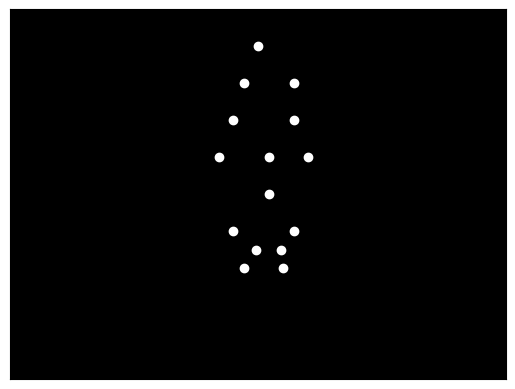

This chart was generated by the following Python code:

import numpy as np
import matplotlib.pyplot as plt
import matplotlib.animation as animation

# Parameters
num_points = 15   # Number of point-lights
duration = 10     # Duration of the animation in seconds
fps = 30          # Frames per second
total_frames = duration * fps

# Initialize figure and axis
fig, ax = plt.subplots()
ax.set_xlim(-10, 10)
ax.set_ylim(-10, 10)
ax.set_facecolor('black')
ax.set_xticks([])
ax.set_yticks([])

# Initial positions of point-lights (15 points)
# Assuming a basic structure for a human body in 2D space
# Adjust positions according to desired joint locations
initial_positions = np.array([
    [0, 8],  # Head
    [-1, 6], [1, 6],  # Shoulders
    [-1, 4], [1, 4],  # Elbows
    [-2, 2], [2, 2],  # Hands
    [0, 2],  # Torso
    [0, 0],  # Hips
    [-1, -2], [1, -2],  # Knees
    [-1, -4], [1, -4],  # Feet
    [-0.5, -3], [0.5, -3],  # Weight position
])

# Create a scatter plot for the point-lights
points, = ax.plot([], [], 'o', color='white')

# Update function for animation
def update(frame):
    angle = frame * (2 * np.pi / total_frames)  # Simulate a rolling effect
    rolling_positions = initial_positions.copy()
    
    # Simple forward rolling motion transformation
    for i in range(rolling_positions.shape[0]):
        x_offset = 0.5 * np.sin(angle + np.pi * (i % 3) / 3)
        y_offset = -0.1 * frame / fps  # Move downwards as if rolling
        rolling_positions[i] += [x_offset, y_offset]
    
    points.set_data(rolling_positions[:, 0], rolling_positions[:, 1])
    return points,

# Set up the animation
ani = animation.FuncAnimation(fig, update, frames=total_frames, blit=True, interval=1000 / fps)

# Show the animation
plt.show()
